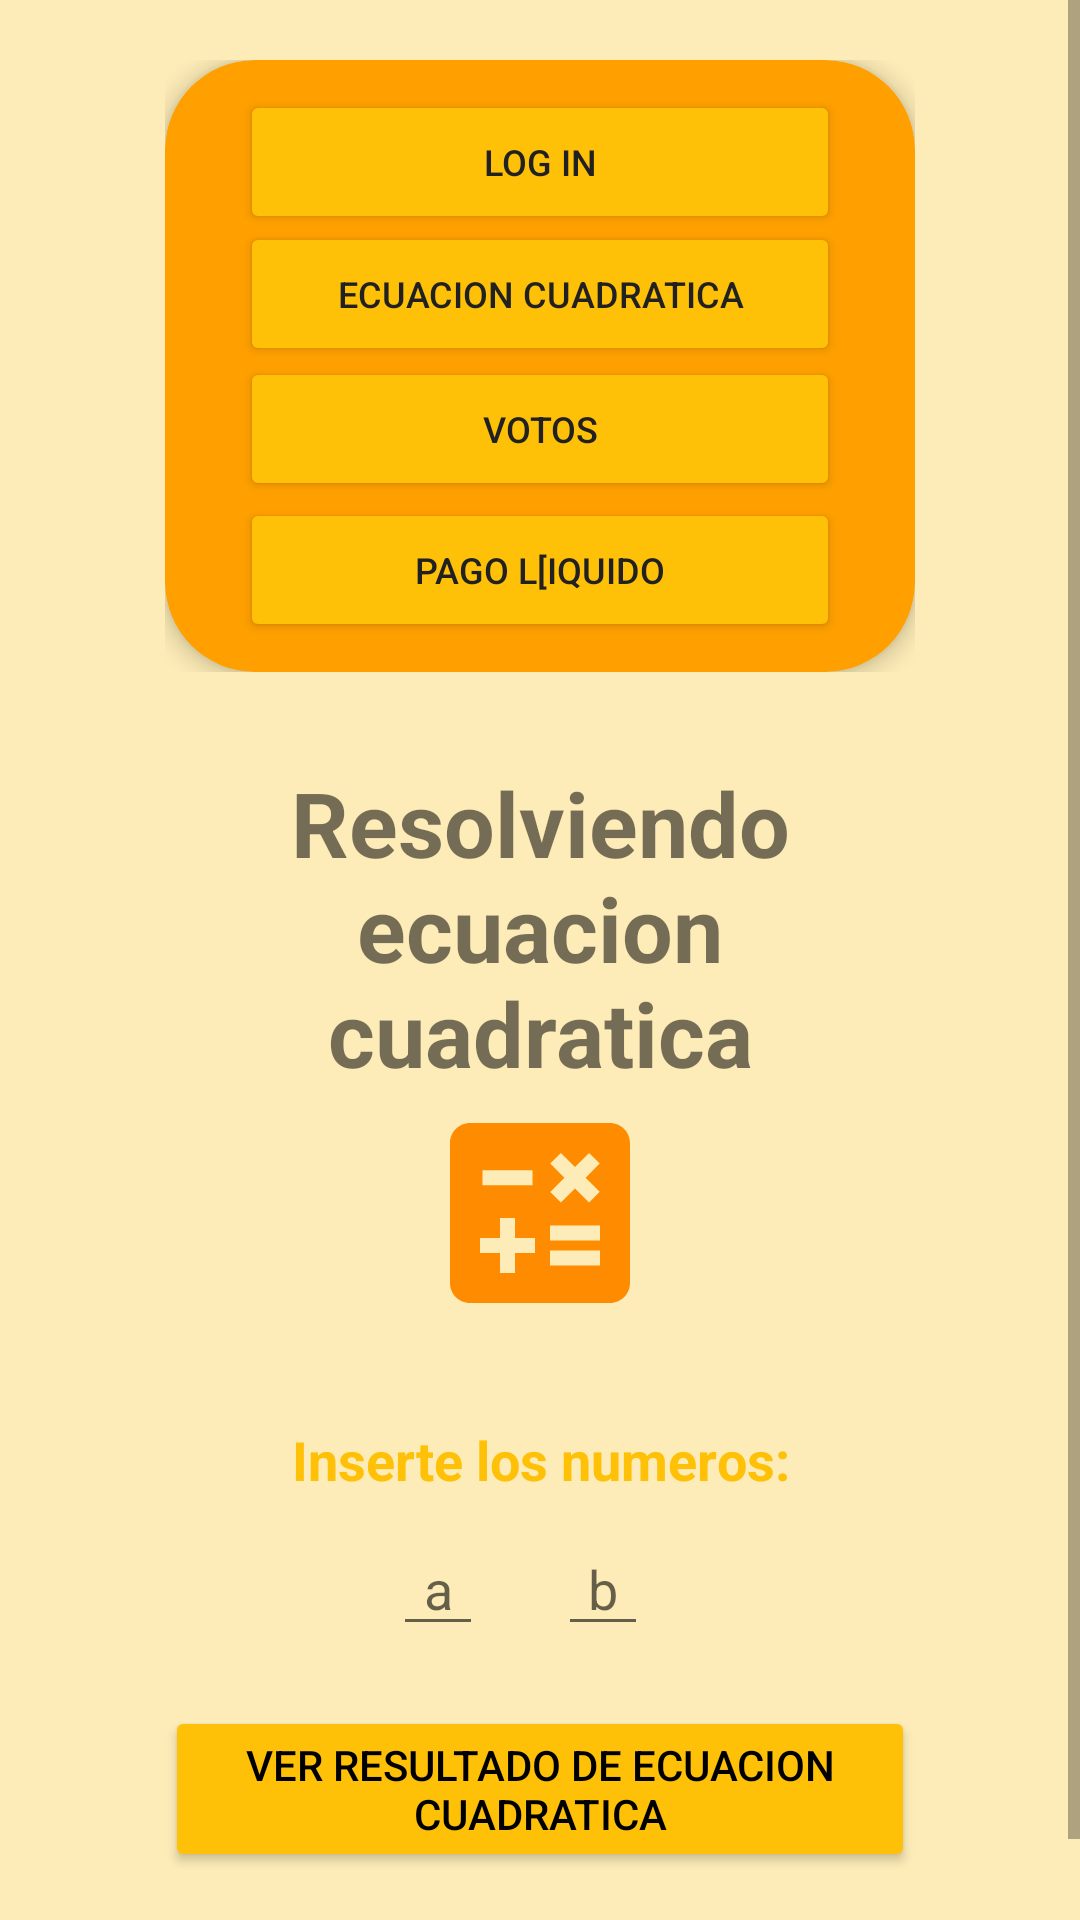

Here is an Android app screen rendered from its layout file. Give the layout XML and the strings, colors and styles it references.
<!-- AndroidManifest.xml: application theme Theme.DSA_taller01 -->
<!-- res/layout/activity_cuadratica.xml -->
<?xml version="1.0" encoding="utf-8"?>
<LinearLayout xmlns:android="http://schemas.android.com/apk/res/android"
    xmlns:card_view="http://schemas.android.com/apk/res-auto"
    xmlns:tools="http://schemas.android.com/tools"
    android:layout_width="match_parent"
    android:layout_height="match_parent"
    tools:context=".Cuadratica"
    android:orientation="vertical"
    android:background="@color/palido">

    <ScrollView
        android:layout_width="match_parent"
        android:layout_height="wrap_content">
    <LinearLayout
        android:layout_width="match_parent"
        android:layout_height="match_parent"
        android:layout_marginHorizontal="55dp"
        android:orientation="vertical"
        tools:layout_editor_absoluteX="93dp"
        tools:layout_editor_absoluteY="-82dp"
        android:layout_marginTop="20dp"
        android:layout_marginBottom="20dp"
        >
        <LinearLayout
            android:layout_width="match_parent"
            android:layout_height="wrap_content"
            android:orientation="vertical"
            >

            <androidx.cardview.widget.CardView
                android:layout_width="match_parent"
                android:layout_height="match_parent"
                android:backgroundTint="@color/Amarillo1"
                card_view:cardCornerRadius="30dp"
                card_view:cardElevation="4dp">

                <Button
                    android:id="@+id/btn_home"
                    android:layout_width="200dp"
                    android:layout_height="wrap_content"
                    android:layout_gravity="center_horizontal"
                    android:layout_marginTop="10dp"
                    android:backgroundTint="@color/amarillo2"
                    android:text="log in"
                    android:textSize="12dp"
                    android:textColor="@color/textblack" />


                <Button
                    android:id="@+id/btn_cuadratica"
                    android:layout_width="200dp"
                    android:layout_height="wrap_content"
                    android:layout_gravity="center_horizontal"
                    android:layout_marginTop="54dp"
                    android:backgroundTint="@color/amarillo2"
                    android:text="Ecuacion cuadratica"
                    android:textSize="12dp"
                    android:textColor="@color/textblack" />

                <Button
                    android:id="@+id/btn_votos"
                    android:layout_width="200dp"
                    android:layout_height="wrap_content"
                    android:layout_gravity="center_horizontal"
                    android:layout_marginTop="99dp"
                    android:backgroundTint="@color/amarillo2"
                    android:text="Votos"
                    android:textSize="12dp"
                    android:textColor="@color/textblack" />

                <Button
                    android:id="@+id/btn_pago"
                    android:layout_width="200dp"
                    android:layout_height="wrap_content"
                    android:layout_gravity="center_horizontal"
                    android:layout_marginTop="146dp"
                    android:layout_marginBottom="10dp"
                    android:backgroundTint="@color/amarillo2"
                    android:text="Pago l[iquido"
                    android:textSize="12dp"
                    android:textColor="@color/textblack" />

            </androidx.cardview.widget.CardView>

        </LinearLayout>

        <TextView
            android:layout_width="match_parent"
            android:layout_height="wrap_content"
            android:layout_marginTop="30dp"
            android:gravity="center_horizontal"
            android:text="Resolviendo ecuacion cuadratica"
            android:textSize="30dp"
            android:textStyle="bold"
            android:drawableBottom="@drawable/ic_baseline_calculate_24"
            />

        <TextView
            android:layout_width="match_parent"
            android:layout_height="wrap_content"
            android:layout_marginTop="30dp"
            android:gravity="center_horizontal"
            android:text="Inserte los numeros:"
            android:textSize="18dp"
            android:textStyle="bold"
            android:textColor="@color/amarillo2"/>

        <LinearLayout
            android:layout_width="match_parent"
            android:layout_height="wrap_content"
            android:orientation="horizontal"
            android:paddingHorizontal="76dp">

            <EditText
                android:id="@+id/et_a"
                android:layout_width="30dp"
                android:layout_height="40dp"
                android:layout_marginTop="10dp"
                android:gravity="center_horizontal"
                android:hint="a"
                />
            <EditText
                android:id="@+id/et_b"
                android:layout_width="30dp"
                android:layout_height="40dp"
                android:layout_marginTop="10dp"
                android:layout_marginHorizontal="25dp"
                android:gravity="center_horizontal"
                android:hint="b" />
            <EditText
                android:id="@+id/et_c"
                android:layout_width="30dp"
                android:layout_height="40dp"
                android:layout_marginTop="10dp"
                android:gravity="center_horizontal"
                android:hint="c" />

        </LinearLayout>

        <Button
            android:id="@+id/btn_cuad"
            android:layout_width="250dp"
            android:layout_height="wrap_content"
            android:text="Ver resultado de ecuacion cuadratica"
            android:textColor="@color/black"
            android:layout_marginTop="20dp"
            android:layout_gravity="center_horizontal"
            android:backgroundTint="@color/amarillo2"/>

        <TextView
            android:id="@+id/tv_resultado"
            android:layout_width="200dp"
            android:layout_height="wrap_content"
            android:layout_marginTop="20dp"
            android:textSize="18dp"
            android:layout_gravity="center_horizontal"
            android:textColor="@color/textblack"
            android:background="@color/amarillo2"/>






    </LinearLayout>
    </ScrollView>

</LinearLayout>
<!-- resources referenced by this layout -->
<resources>
  <color name="Amarillo1">#FFA000</color>
  <color name="amarillo2">#FFC107</color>
  <color name="black">#FF000000</color>
  <color name="palido">#FDECB7</color>
  <color name="textblack">#212121</color>
  <!-- drawable ic_baseline_calculate_24 (drawable) -->
  <vector android:height="80dp" android:tint="#FF8C00"
      android:viewportHeight="24" android:viewportWidth="24"
      android:width="80dp" xmlns:android="http://schemas.android.com/apk/res/android">
      <path android:fillColor="@android:color/white" android:pathData="M19,3H5C3.9,3 3,3.9 3,5v14c0,1.1 0.9,2 2,2h14c1.1,0 2,-0.9 2,-2V5C21,3.9 20.1,3 19,3zM13.03,7.06L14.09,6l1.41,1.41L16.91,6l1.06,1.06l-1.41,1.41l1.41,1.41l-1.06,1.06L15.5,9.54l-1.41,1.41l-1.06,-1.06l1.41,-1.41L13.03,7.06zM6.25,7.72h5v1.5h-5V7.72zM11.5,16h-2v2H8v-2H6v-1.5h2v-2h1.5v2h2V16zM18,17.25h-5v-1.5h5V17.25zM18,14.75h-5v-1.5h5V14.75z"/>
  </vector>
  <style name="Theme.DSA_taller01" parent="Theme.MaterialComponents.DayNight.DarkActionBar">
          
          <item name="colorPrimary">@color/Amarillo1</item>
          <item name="colorPrimaryVariant">@color/amarillo2</item>
          <item name="colorOnPrimary">@color/white</item>
          
          <item name="colorSecondary">@color/teal_200</item>
          <item name="colorSecondaryVariant">@color/teal_700</item>
          <item name="colorOnSecondary">@color/black</item>
          
          <item name="android:statusBarColor" tools:targetApi="l">?attr/colorPrimaryVariant</item>
          
      </style>
  <color name="white">#FFFFFFFF</color>
  <color name="teal_200">#DA4003</color>
  <color name="teal_700">#FF018786</color>
</resources>
